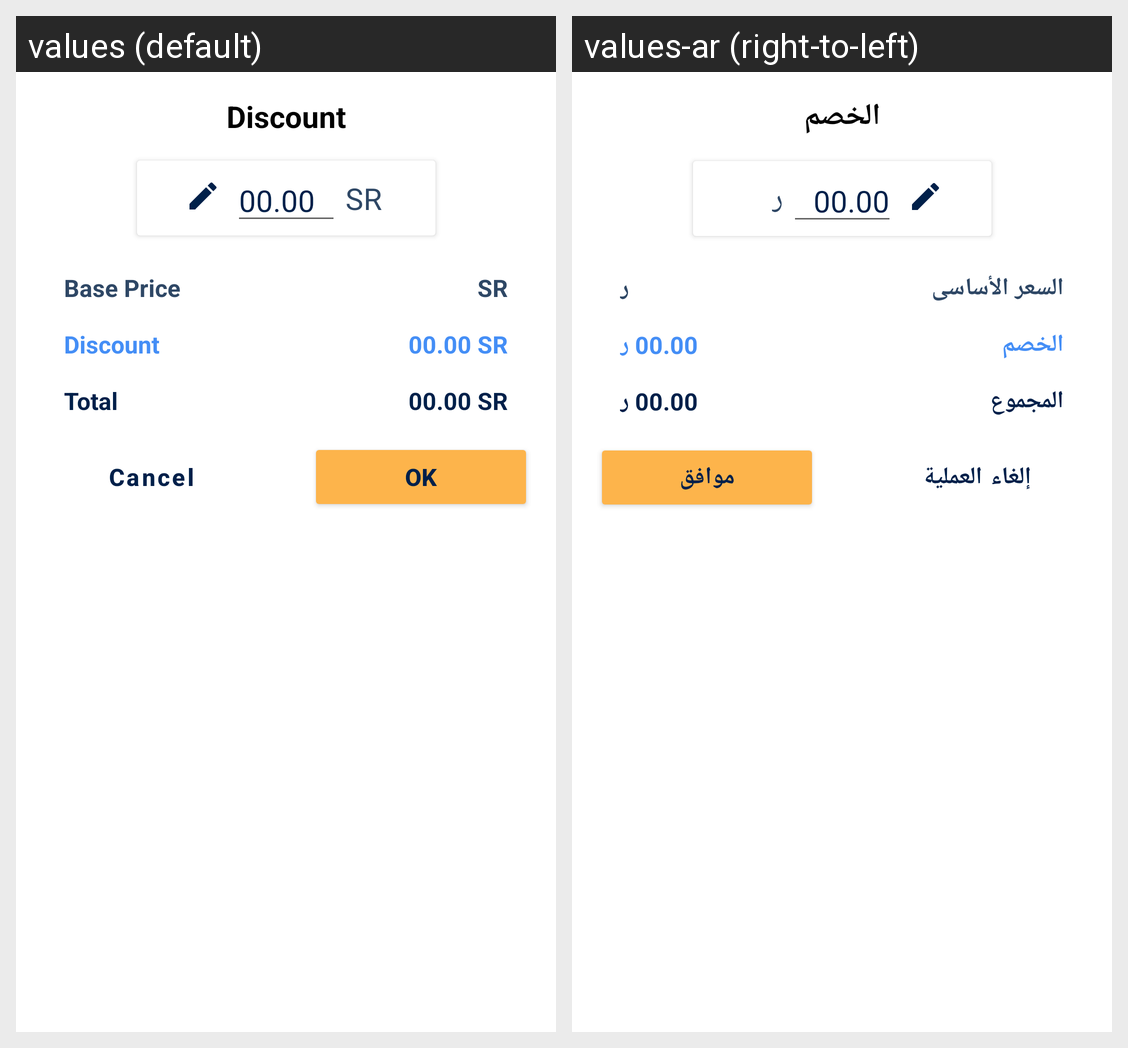

Here is an Android app screen in its default locale and in the app's own translations. Write out the translated-string differences for the strings that appear on this screen.
Android screen res/layout/dialog_disount.xml rendered under 2 locales, left to right: values (default), values-ar (right-to-left). Device: Nexus 5 (rendered at 1080×1920; each locale shown at half size, 540×960, under a caption strip naming it); theme splashScreen.
Strings drawn on this screen, with the default value and each locale's value (text and hints the layout hard-codes, and strings that could not be matched under every locale, appear in the picture but are not listed):

discount
  values: Discount
  values-ar: الخصم

sr
  values: SR
  values-ar: ر

_00_00
  values: 00.00
  values-ar: 00.00

base_price
  values: Base Price
  values-ar: السعر الأساسى

total
  values: Total
  values-ar: المجموع

cancel
  values: Cancel
  values-ar: إلغاء العملية

ok
  values: OK
  values-ar: موافق
